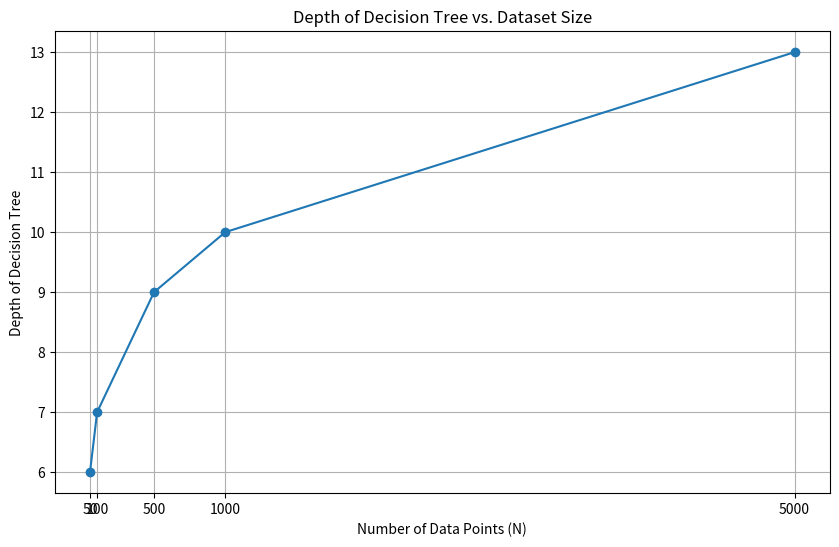

Write Python code to recreate this figure.
import numpy as np
import matplotlib.pyplot as plt

def generate_data(N):
    # Generate N points from (-1,1)^2
    X = np.random.uniform(-1, 1, (N, 2))
    
    # Label the points using the classifier y=sign(0.5x1+0.5x2)
    y = np.sign(0.5 * X[:, 0] + 0.5 * X[:, 1])
    
    return X, y

# Test the function
#data, labels = generate_data(5)


def entropy(y):
    """Compute the entropy for a list of labels."""
    _, counts = np.unique(y, return_counts=True)
    probabilities = counts / len(y)
    return -np.sum(probabilities * np.log2(probabilities))

def information_gain(y, y_left, y_right):
    """Compute the information gain of a split."""
    parent_entropy = entropy(y)
    left_entropy = entropy(y_left)
    right_entropy = entropy(y_right)
    
    p_left = len(y_left) / len(y)
    p_right = len(y_right) / len(y)
    
    return parent_entropy - p_left * left_entropy - p_right * right_entropy

def id3(X, y, depth=0):
    """A basic ID3 algorithm returning the depth of the tree."""
    # If the node is pure or no attributes left, stop
    if len(np.unique(y)) == 1:
        return depth
    
    gains = []
    for i in range(X.shape[1]):
        median = np.median(X[:, i])
        y_left = y[X[:, i] <= median]
        y_right = y[X[:, i] > median]
        
        gains.append(information_gain(y, y_left, y_right))
    
    # If no gain from any attribute, stop
    if max(gains) == 0:
        return depth
    
    # Split using the best attribute
    best_attr = np.argmax(gains)
    median = np.median(X[:, best_attr])
    
    X_left, y_left = X[X[:, best_attr] <= median], y[X[:, best_attr] <= median]
    X_right, y_right = X[X[:, best_attr] > median], y[X[:, best_attr] > median]
    
    # Recursively apply ID3 on the left and right children
    left_depth = id3(X_left, y_left, depth + 1)
    right_depth = id3(X_right, y_right, depth + 1)
    
    return max(left_depth, right_depth)

# Test the ID3 on a small dataset
X_test, y_test = generate_data(50)
depth = id3(X_test, y_test)

#print(depth)



# Sizes of datasets
N_values = [50, 100, 500, 1000, 5000]
depths = []


# Generate data and apply ID3 for each size
for N in N_values:
    X, y = generate_data(N)
    depth = id3(X, y)
    depths.append(depth)

# Plot the results
plt.figure(figsize=(10, 6))
plt.plot(N_values, depths, marker='o')
plt.xlabel('Number of Data Points (N)')
plt.ylabel('Depth of Decision Tree')
plt.title('Depth of Decision Tree vs. Dataset Size')
plt.grid(True)
plt.xticks(N_values)
plt.show()







